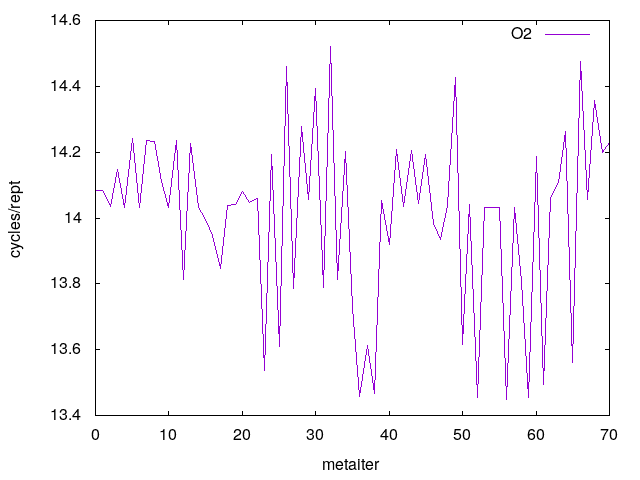

The data file committed next to this chart (first rows):
0	14.084352
1	14.08
2	14.04
3	14.15
4	14.03
5	14.24
6	14.03
7	14.23
8	14.23
9	14.11
10	14.03
11	14.23
12	13.81
13	14.23
14	14.03
15	14
16	13.95
17	13.85
18	14.04
19	14.04
20	14.08
21	14.05
22	14.06
23	13.54
24	14.19
25	13.61
26	14.46
27	13.79
28	14.28
29	14.06
30	14.39
31	13.79
32	14.52
33	13.81
34	14.2
35	13.73
36	13.46
37	13.61
38	13.47
39	14.05
40	13.92
41	14.21
42	14.03
43	14.2
44	14.04
45	14.19
46	13.98
47	13.93
48	14.04
49	14.43
50	13.62
51	14.04
52	13.46
53	14.03
54	14.03
55	14.03
56	13.45
57	14.03
58	13.81
59	13.45
60	14.19
... 10 more rows
